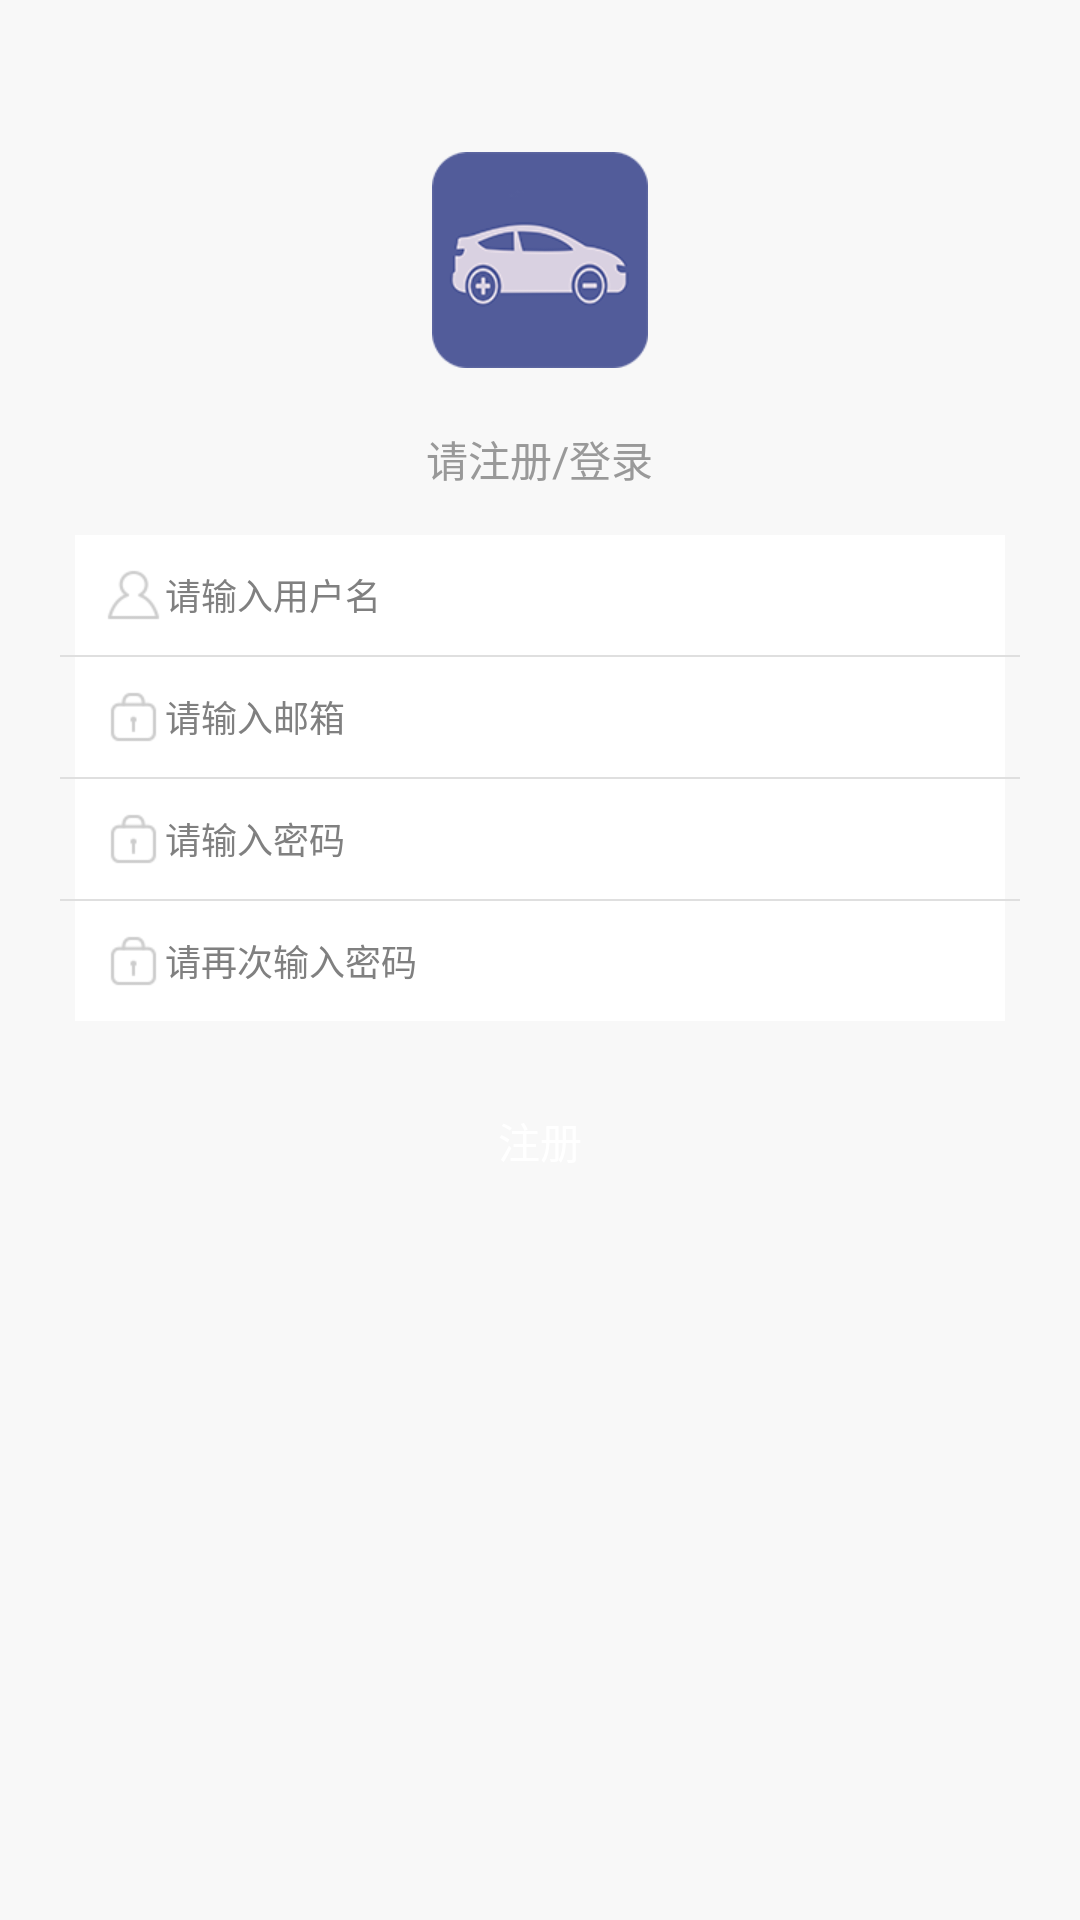

This screen was rendered from an Android layout file. Write that file and the resources it references.
<!-- AndroidManifest.xml: activity theme AppTheme -->
<!-- res/layout/activity_register.xml -->
<?xml version="1.0" encoding="utf-8"?>
<LinearLayout xmlns:android="http://schemas.android.com/apk/res/android"
              android:layout_width="match_parent"
              android:layout_height="match_parent"
              android:background="@color/color_gray_f8"
              android:fitsSystemWindows="true"
              android:orientation="vertical"
>

        <View
            android:layout_width="match_parent"
            android:layout_height="0.5dp"
            android:background="@color/color_search_line"
            android:visibility="invisible"
        />

        <LinearLayout
            android:layout_width="match_parent"
            android:layout_height="wrap_content"
            android:layout_gravity="center_vertical"
            android:gravity="center"
            android:orientation="vertical">

            <ImageView
                android:layout_width="wrap_content"
                android:layout_height="wrap_content"
                android:layout_gravity="center_horizontal"
                android:layout_marginTop="50dp"
                android:gravity="center_horizontal"
                android:scaleType="center"
                android:src="@mipmap/login_icon"
            />

            <TextView
                android:layout_width="wrap_content"
                android:layout_height="wrap_content"
                android:layout_marginLeft="@dimen/view_margin_20"
                android:layout_marginRight="@dimen/view_margin_20"
                android:layout_marginTop="@dimen/view_margin_20"
                android:gravity="center_vertical"
                android:text="请注册/登录"
                android:textColor="@color/color_gray999"
                android:textSize="14sp"/>

            <LinearLayout
                android:layout_width="fill_parent"
                android:layout_height="wrap_content"
                android:layout_marginLeft="@dimen/view_margin_20"
                android:layout_marginRight="@dimen/view_margin_20"
                android:layout_marginTop="@dimen/view_padding_10"
                android:background="@drawable/corners_bg"
                android:orientation="vertical">

                <EditText
                    android:id="@+id/user_name_edittext"
                    android:layout_width="fill_parent"
                    android:layout_height="40dp"
                    android:layout_marginLeft="@dimen/view_padding"
                    android:layout_marginRight="@dimen/view_padding"
                    android:layout_marginTop="@dimen/view_padding"
                    android:background="@color/white"
                    android:drawableLeft="@mipmap/uesr_name_icon"
                    android:gravity="center_vertical"
                    android:hint="请输入用户名"
                    android:paddingLeft="@dimen/view_padding_10"
                    android:textColorHint="@color/gray"
                    android:textSize="12sp"/>

                <View
                    android:layout_width="fill_parent"
                    android:layout_height="0.5dp"
                    android:background="@color/color_search_line"/>
                <EditText
                    android:id="@+id/user_email_edittext"
                    android:layout_width="fill_parent"
                    android:layout_height="40dp"
                    android:layout_marginLeft="@dimen/view_padding"
                    android:layout_marginRight="@dimen/view_padding"
                    android:background="@color/white"
                    android:drawableLeft="@mipmap/user_password_icon"
                    android:gravity="center_vertical"
                    android:hint="请输入邮箱"
                    android:inputType="textEmailAddress"
                    android:paddingLeft="@dimen/view_padding_10"
                    android:textColorHint="@color/gray"
                    android:textSize="12sp"/>
                <View
                    android:layout_width="fill_parent"
                    android:layout_height="0.5dp"
                    android:background="@color/color_search_line"/>

                <EditText
                    android:id="@+id/user_password_edittext"
                    android:layout_width="fill_parent"
                    android:layout_height="40dp"
                    android:layout_marginLeft="@dimen/view_padding"
                    android:layout_marginRight="@dimen/view_padding"
                    android:background="@color/white"
                    android:drawableLeft="@mipmap/user_password_icon"
                    android:gravity="center_vertical"
                    android:hint="请输入密码"
                    android:inputType="textPassword"
                    android:paddingLeft="@dimen/view_padding_10"
                    android:textColorHint="@color/gray"
                    android:textSize="12sp"/>
                <View
                    android:layout_width="fill_parent"
                    android:layout_height="0.5dp"
                    android:background="@color/color_search_line"/>
                <EditText
                    android:id="@+id/user_password_again_edittext"
                    android:layout_width="fill_parent"
                    android:layout_height="40dp"
                    android:layout_marginBottom="@dimen/view_padding"
                    android:layout_marginLeft="@dimen/view_padding"
                    android:layout_marginRight="@dimen/view_padding"
                    android:background="@color/white"
                    android:drawableLeft="@mipmap/user_password_icon"
                    android:gravity="center_vertical"
                    android:hint="请再次输入密码"
                    android:inputType="textPassword"
                    android:paddingLeft="@dimen/view_padding_10"
                    android:textColorHint="@color/gray"
                    android:textSize="12sp"/>


            </LinearLayout>


            <LinearLayout
                android:layout_width="match_parent"
                android:layout_height="50dp"
                android:layout_marginTop="@dimen/view_padding_10"
                android:orientation="horizontal">


                <Button
                    android:id="@+id/login_button"
                    android:layout_width="0dp"
                    android:layout_height="match_parent"
                    android:layout_marginLeft="@dimen/view_margin_20"
                    android:layout_marginRight="@dimen/view_margin_20"
                    android:layout_weight="1"
                    android:background="@drawable/corners_bg_colorprimary"
                    android:gravity="center"
                    android:text="注册"
                    android:textColor="@color/white"/>
            </LinearLayout>


        </LinearLayout>


    </LinearLayout>
<!-- resources referenced by this layout -->
<resources>
  <color name="color_gray999">#999999</color>
  <color name="color_gray_f8">#f8f8f8</color>
  <color name="color_search_line">#dfdfdf</color>
  <color name="gray">#808080</color>
  <color name="white">#FFffffff</color>
  <dimen name="view_margin_20">20dp</dimen>
  <dimen name="view_padding">5dp</dimen>
  <dimen name="view_padding_10">10dp</dimen>
  <!-- mipmap login_icon: png bitmap (mipmap-xhdpi, 12006 bytes) -->
  <!-- mipmap uesr_name_icon: png bitmap (mipmap-xhdpi, 9227 bytes) -->
  <!-- mipmap user_password_icon: png bitmap (mipmap-xhdpi, 9227 bytes) -->
  <style name="AppTheme" parent="Theme.AppCompat.Light.DarkActionBar">
          
          <item name="colorPrimary">@color/colorPrimary</item>
          <item name="colorPrimaryDark">@color/colorPrimaryDark</item>
          <item name="colorAccent">@color/colorAccent</item>
      </style>
  <color name="colorPrimary">#3F51B5</color>
  <color name="colorPrimaryDark">#303F9F</color>
  <color name="colorAccent">#FF4081</color>
</resources>
